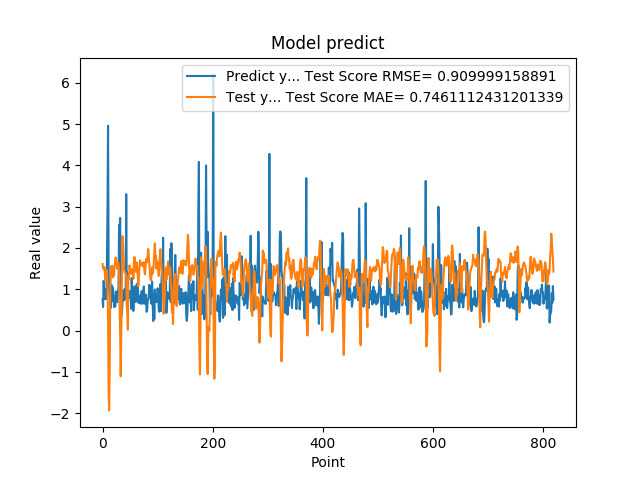

Data behind this chart, as committed beside it:
7.566530108451843262e-01, 1.610088511285398427e+00
5.684260129928588867e-01, 1.510418993566940760e+00
1.201630949974060059e+00, 1.485700189581455666e+00
8.802530169486999512e-01, 1.538117509435052321e+00
8.531429767608642578e-01, 1.428145829132089872e+00
7.591750025749206543e-01, 1.223681327483030046e+00
1.005007982254028320e+00, 1.471536573089318178e+00
7.687720060348510742e-01, 1.434798524136533526e+00
1.740013241767883301e+00, 1.457281858280128573e+00
2.913533687591552734e+00, 1.073425478557091806e+00
4.963075160980224609e+00, 3.103899813499678695e-01
1.471215128898620605e+00, -1.477654637377325386e+00
1.000648975372314453e+00, -1.936201832340519680e+00
8.220189809799194336e-01, -9.631138871554241199e-01
9.362199902534482643e-01, 1.024907844739288754e+00
5.486897230148315430e-01, 1.334588078255998456e+00
1.111255049705505371e+00, 1.562858086211013076e+00
7.148039937019348145e-01, 1.474508126236756311e+00
1.052167057991027832e+00, 1.563621850758783127e+00
8.955980539321898304e-01, 1.288631456990821267e+00
7.769405245780944824e-01, 1.402274876011179838e+00
5.699509978294372559e-01, 1.335003526559833675e+00
8.244060277938842773e-01, 1.598632648421221658e+00
5.800840258598327637e-01, 1.677647016262243884e+00
9.488009810447691761e-01, 1.769251101173320739e+00
7.918390035629272461e-01, 1.588599755915747647e+00
6.937990188598632812e-01, 1.595092492555123975e+00
6.834830045700073242e-01, 1.497637408828574657e+00
9.433320164680479847e-01, 1.656409077502881022e+00
1.032713770866394043e+00, 1.608933125437561173e+00
2.556216001510620117e+00, 1.424733390883628603e+00
2.464895963668823242e+00, 7.032855835457025862e-01
2.728049993515014204e+00, -1.461421421758579697e-01
3.558506965637206476e-01, -1.108921023401954864e+00
3.262020051479339600e-01, -1.574442520914172416e-01
3.781589865684509277e-01, 1.045068392446822703e+00
6.306380033493041992e-01, 2.288800021796374207e+00
8.854129910469055176e-01, 2.165162548691921707e+00
9.743152856826782227e-01, 1.872323473442498276e+00
7.307389974594116211e-01, 1.517526609891470146e+00
9.521890282630921520e-01, 1.412661694769050236e+00
1.011654973030090332e+00, 1.400543328290242862e+00
7.643579840660095215e-01, 1.396797513694792325e+00
3.306220054626464844e+00, 1.334405670667338395e+00
7.543110251426696777e-01, 6.192454894505426966e-01
1.409499049186706321e+00, 4.052853266824019141e-01
6.401469707489013672e-01, 1.679613253150099780e-02
8.640019893646240234e-01, 1.313396068804764116e+00
8.469420075416564941e-01, 1.255049170159555860e+00
7.976629734039306641e-01, 1.578497950129850613e+00
9.555831551551821068e-01, 1.467032289494581088e+00
9.546210169792175293e-01, 1.435979062302758180e+00
5.251880288124084473e-01, 1.374800162086361022e+00
1.275226235389709695e+00, 1.483609769321991623e+00
8.355640172958374023e-01, 1.416308901937938014e+00
7.640249729156494141e-01, 1.439552844772166162e+00
4.752210080623626154e-01, 1.252658952258329128e+00
7.414129972457885742e-01, 1.689073731805331713e+00
1.069700956344604492e+00, 1.781389641908478039e+00
7.892770171165466309e-01, 1.667073637526379715e+00
6.914690136909484863e-01, 1.424039556894928449e+00
... 759 more rows
